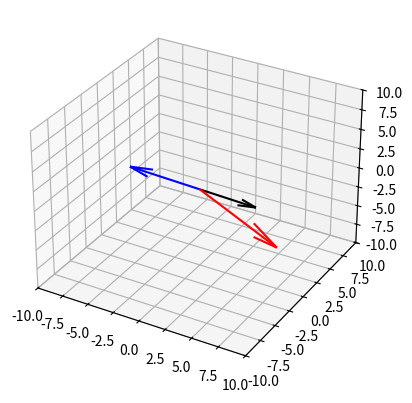

The script that saved this image:
# [redacted]
import numpy as np
import random as rn
import matplotlib.pyplot as plt

def plotVectors(v, u, w):
   fig = plt.figure()
   ax = plt.axes(projection = '3d')
   ax.set_xlim([-10, 10])
   ax.set_ylim([-10, 10])
   ax.set_zlim([-10, 10])
   
   ax.quiver(0, 0, 0, v[0], v[1], v[2], color = 'red')
   ax.quiver(0, 0, 0, u[0], u[1], u[2], color = 'blue')
   ax.quiver(0, 0, 0, w[0], w[1], w[2], color = 'black')
   
   plt.show()

def main():
   v = [rn.randint(-10, 11), rn.randint(-10, 11), rn.randint(-10, 11)]
   u = [rn.randint(-10, 11), rn.randint(-10, 11), rn.randint(-10, 11)]
   c = np.dot(v, u) / np.dot(u, u)
   w = [c * u[0], c * u[1], c * u[2]]
   
   print("v =\n", v, "\nu =\n", u, "\nw =\n", w)

   plotVectors(v, u, w)

if __name__ == "__main__":
   main()

